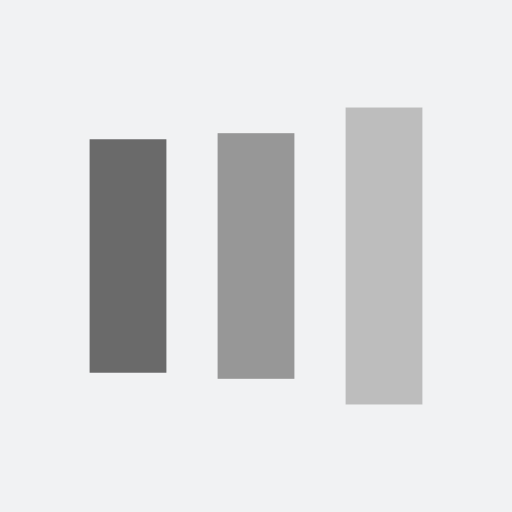
t = 0.00 s
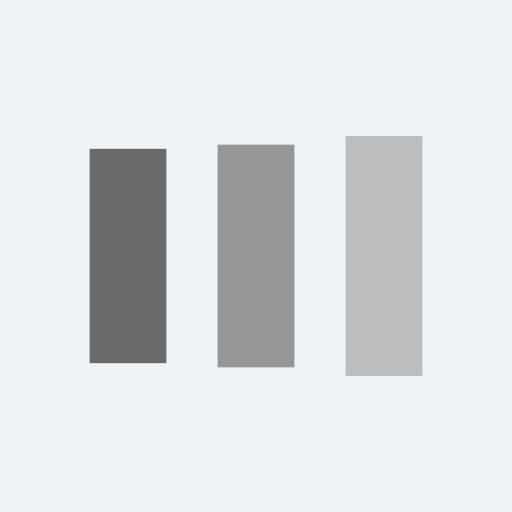
t = 0.13 s
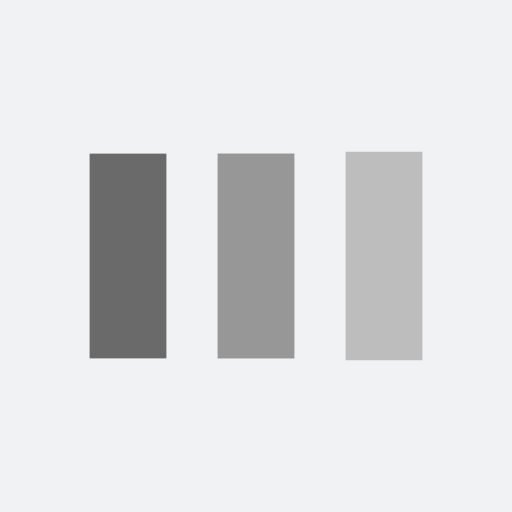
t = 0.38 s
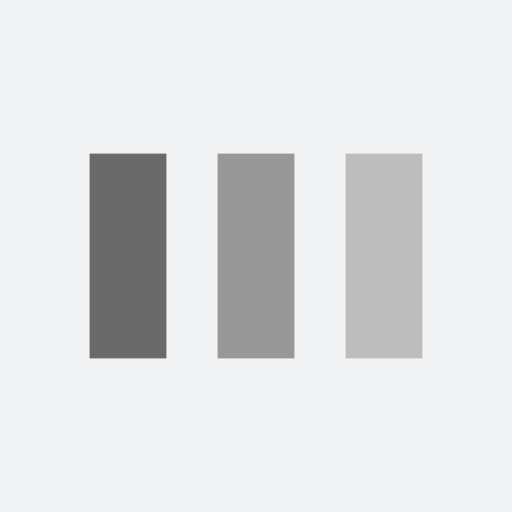
t = 0.50 s
t = 0.63 s: frame unchanged from t = 0.50 s, image omitted
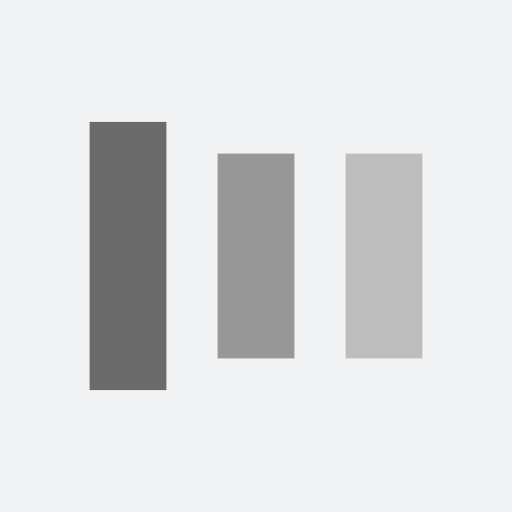
t = 0.88 s

The animated SVG that drew these frames (rendered in a browser with its animation timeline set to each time). Animation: 6 SMIL elements (animate=6); one cycle of 1.00 s, repeats indefinitely.

<?xml version="1.0" encoding="utf-8"?>
<svg xmlns="http://www.w3.org/2000/svg" xmlns:xlink="http://www.w3.org/1999/xlink" style="margin: auto; background: rgb(241, 242, 243); display: block; shape-rendering: auto;" width="200px" height="200px" viewBox="0 0 100 100" preserveAspectRatio="xMidYMid">
<rect x="17.5" y="30" width="15" height="40" fill="#6a6a6a">
  <animate attributeName="y" repeatCount="indefinite" dur="1s" calcMode="spline" keyTimes="0;0.5;1" values="18;30;30" keySplines="0 0.5 0.5 1;0 0.5 0.5 1" begin="-0.2s"></animate>
  <animate attributeName="height" repeatCount="indefinite" dur="1s" calcMode="spline" keyTimes="0;0.5;1" values="64;40;40" keySplines="0 0.5 0.5 1;0 0.5 0.5 1" begin="-0.2s"></animate>
</rect>
<rect x="42.5" y="30" width="15" height="40" fill="#979797">
  <animate attributeName="y" repeatCount="indefinite" dur="1s" calcMode="spline" keyTimes="0;0.5;1" values="20.999999999999996;30;30" keySplines="0 0.5 0.5 1;0 0.5 0.5 1" begin="-0.1s"></animate>
  <animate attributeName="height" repeatCount="indefinite" dur="1s" calcMode="spline" keyTimes="0;0.5;1" values="58.00000000000001;40;40" keySplines="0 0.5 0.5 1;0 0.5 0.5 1" begin="-0.1s"></animate>
</rect>
<rect x="67.5" y="30" width="15" height="40" fill="#bdbdbd">
  <animate attributeName="y" repeatCount="indefinite" dur="1s" calcMode="spline" keyTimes="0;0.5;1" values="20.999999999999996;30;30" keySplines="0 0.5 0.5 1;0 0.5 0.5 1"></animate>
  <animate attributeName="height" repeatCount="indefinite" dur="1s" calcMode="spline" keyTimes="0;0.5;1" values="58.00000000000001;40;40" keySplines="0 0.5 0.5 1;0 0.5 0.5 1"></animate>
</rect>
<!-- [ldio] generated by https://loading.io/ --></svg>
